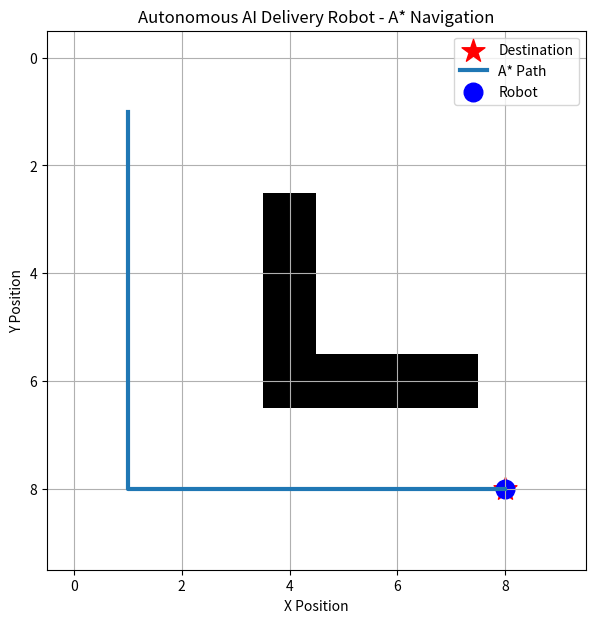

Generate this figure with matplotlib:
import numpy as np
import matplotlib.pyplot as plt
import heapq


# --------------------------------------------------
# 1. CREATE THE VIRTUAL MAP
# --------------------------------------------------

grid = np.zeros((10, 10))

# Add obstacles
grid[3:7, 4] = 1
grid[6, 4:8] = 1


# --------------------------------------------------
# 2. START AND DESTINATION
# --------------------------------------------------

start = (1, 1)
goal = (8, 8)


# --------------------------------------------------
# 3. POSSIBLE MOVEMENTS
# --------------------------------------------------

movements = [
    (1, 0),
    (-1, 0),
    (0, 1),
    (0, -1)
]


# --------------------------------------------------
# 4. CHECK VALID POSITION
# --------------------------------------------------

def is_valid_position(position):

    x, y = position

    if x < 0 or x >= 10 or y < 0 or y >= 10:
        return False

    if grid[y, x] == 1:
        return False

    return True


# --------------------------------------------------
# 5. HEURISTIC
# --------------------------------------------------

def heuristic(position, goal):

    distance_x = abs(position[0] - goal[0])
    distance_y = abs(position[1] - goal[1])

    return distance_x + distance_y


# --------------------------------------------------
# 6. A* ALGORITHM
# --------------------------------------------------

def a_star(start, goal):

    open_list = []

    heapq.heappush(open_list, (0, start))

    came_from = {}

    g_cost = {start: 0}

    while open_list:

        current_f, current = heapq.heappop(open_list)

        # Destination reached
        if current == goal:

            path = []

            while current in came_from:

                path.append(current)
                current = came_from[current]

            path.append(start)

            path.reverse()

            return path

        # Check neighboring cells
        for movement in movements:

            new_x = current[0] + movement[0]
            new_y = current[1] + movement[1]

            neighbor = (new_x, new_y)

            if not is_valid_position(neighbor):
                continue

            new_g_cost = g_cost[current] + 1

            if neighbor not in g_cost or new_g_cost < g_cost[neighbor]:

                g_cost[neighbor] = new_g_cost

                h_cost = heuristic(neighbor, goal)

                f_cost = new_g_cost + h_cost

                came_from[neighbor] = current

                heapq.heappush(
                    open_list,
                    (f_cost, neighbor)
                )

    return None


# --------------------------------------------------
# 7. FIND THE A* PATH
# --------------------------------------------------

path = a_star(start, goal)


# --------------------------------------------------
# 8. CREATE THE FIGURE
# --------------------------------------------------

plt.figure(figsize=(9, 7))

plt.imshow(grid, cmap="gray_r")

# Draw destination
plt.scatter(
    goal[0],
    goal[1],
    color="red",
    marker="*",
    s=300,
    label="Destination"
)

# Draw A* path
if path:

    path_x = [position[0] for position in path]
    path_y = [position[1] for position in path]

    plt.plot(
        path_x,
        path_y,
        linewidth=3,
        label="A* Path"
    )


# --------------------------------------------------
# 9. ANIMATE THE ROBOT
# --------------------------------------------------

robot = plt.scatter(
    start[0],
    start[1],
    color="blue",
    s=180,
    label="Robot"
)

plt.title("Autonomous AI Delivery Robot - A* Navigation")

plt.xlabel("X Position")
plt.ylabel("Y Position")

plt.grid(True)
plt.legend()

# Show the initial map
plt.pause(1)


# --------------------------------------------------
# 10. MOVE ROBOT THROUGH THE PATH
# --------------------------------------------------

if path:

    for position in path:

        # Move the robot
        robot.set_offsets([position])

        # Print current position
        print("Robot position:", position)

        # Update the screen
        plt.pause(0.5)


# --------------------------------------------------
# 11. DELIVERY COMPLETE
# --------------------------------------------------

print()
print("Destination reached!")
print("Package delivered successfully.")

plt.show()
